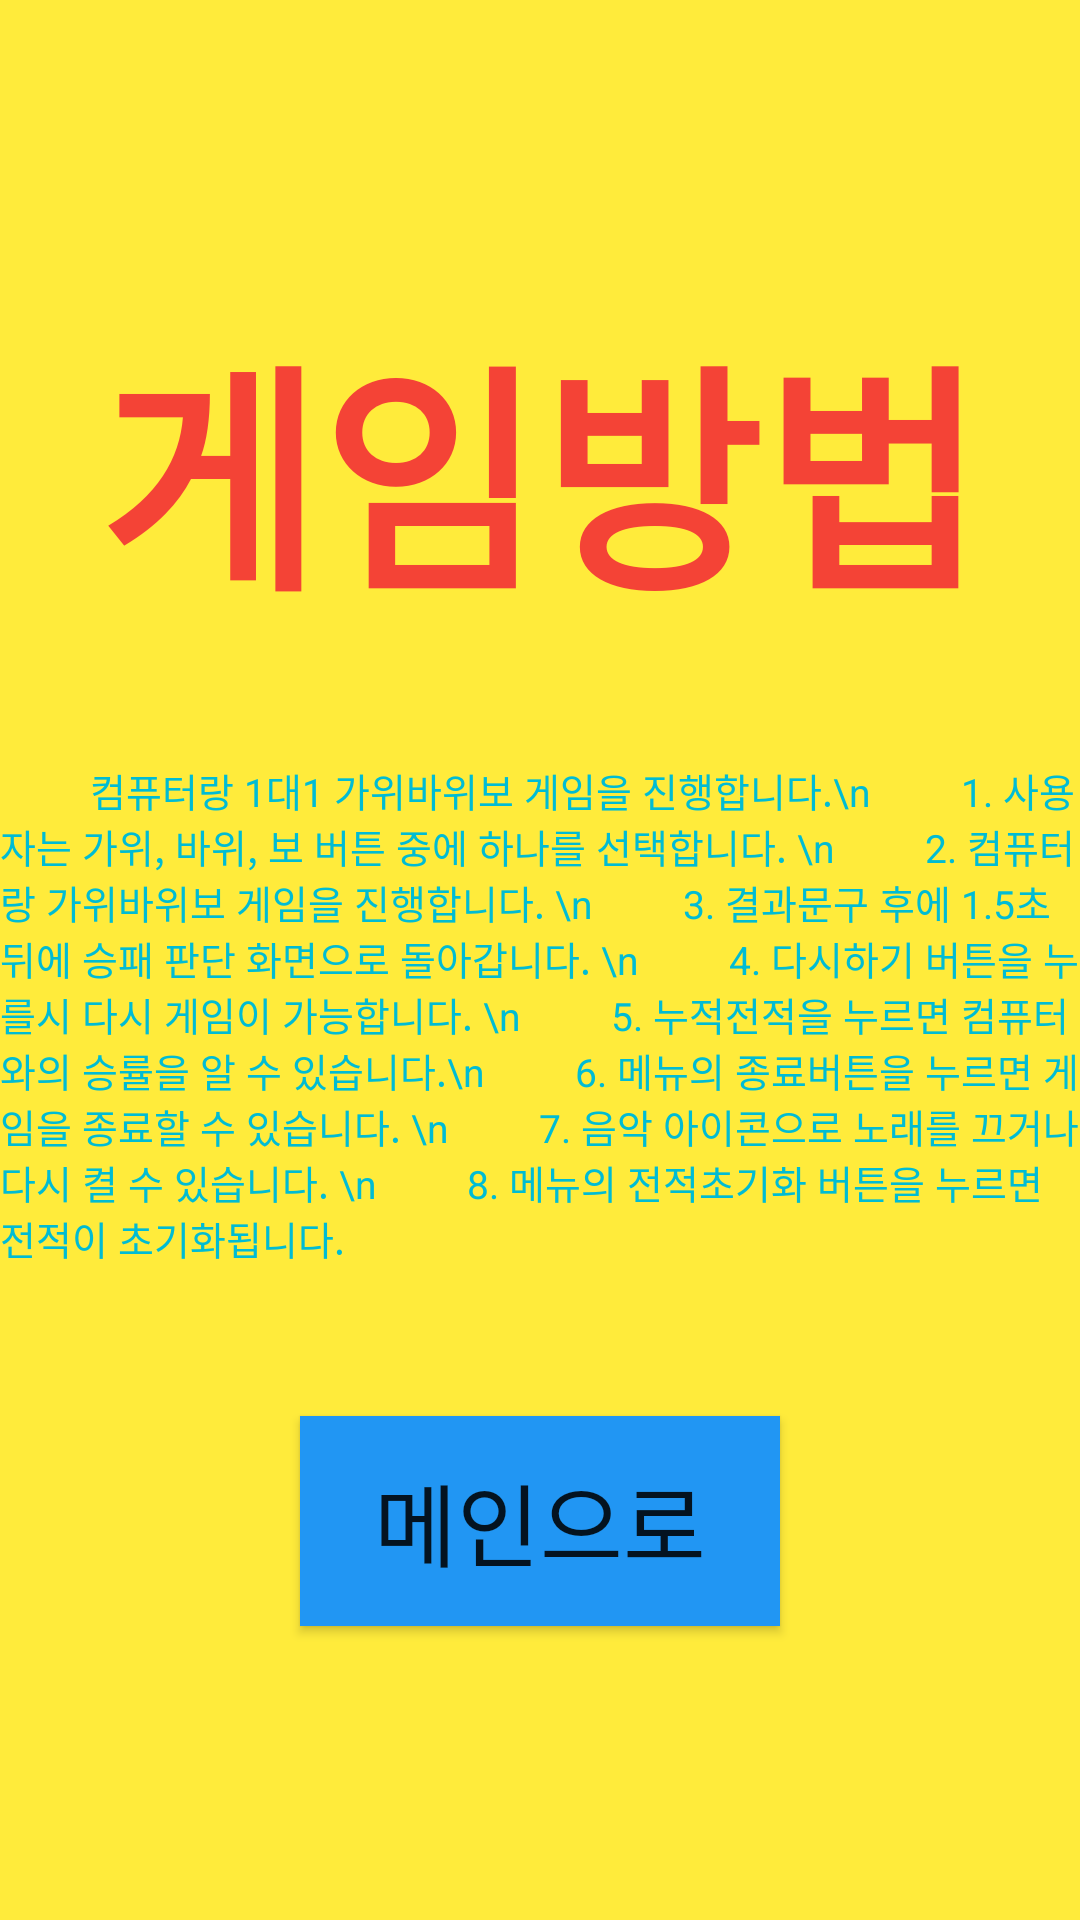

This screen was rendered from an Android layout file. Write that file and the resources it references.
<!-- AndroidManifest.xml: application theme Theme.GawiBawiBo -->
<!-- res/layout/rule.xml -->
<?xml version="1.0" encoding="utf-8"?>
<LinearLayout xmlns:android="http://schemas.android.com/apk/res/android"
    xmlns:app="http://schemas.android.com/apk/res-auto"
    xmlns:tools="http://schemas.android.com/tools"
    android:layout_width="match_parent"
    android:layout_height="match_parent"
    android:orientation="vertical"
    android:background="@color/yellow"
    android:gravity="center"
    tools:context=".Rule">

    <TextView
        android:layout_width="wrap_content"
        android:layout_height="wrap_content"
        android:text="게임방법"
        android:layout_gravity="center"
        android:textSize="80sp"
        android:layout_marginBottom="120px"
        android:textStyle="bold"
        android:textColor="@color/red"
        />


    <TextView
        android:layout_width="wrap_content"
        android:layout_height="wrap_content"
        android:text="
        컴퓨터랑 1대1 가위바위보 게임을 진행합니다.\n
        1. 사용자는 가위, 바위, 보 버튼 중에 하나를 선택합니다. \n
        2. 컴퓨터랑 가위바위보 게임을 진행합니다. \n
        3. 결과문구 후에 1.5초 뒤에 승패 판단 화면으로 돌아갑니다. \n
        4. 다시하기 버튼을 누를시 다시 게임이 가능합니다. \n
        5. 누적전적을 누르면 컴퓨터와의 승률을 알 수 있습니다.\n
        6. 메뉴의 종료버튼을 누르면 게임을 종료할 수 있습니다. \n
        7. 음악 아이콘으로 노래를 끄거나 다시 켤 수 있습니다. \n
        8. 메뉴의 전적초기화 버튼을 누르면 전적이 초기화됩니다.
       "
        android:layout_marginBottom="50dp"
        android:textSize="13sp"
        android:layout_gravity="center"
        android:textColor="@color/sky"
        />

    <android.widget.Button
        android:id="@+id/main_btn"
        android:layout_width="160dp"
        android:layout_height="70dp"
        android:text="메인으로"
        android:textSize="30dp"
        android:background="@color/blue"
        />
</LinearLayout>
<!-- resources referenced by this layout -->
<resources>
  <color name="blue">#2196F3</color>
  <color name="red">#F44336</color>
  <color name="sky">#00BCD4</color>
  <color name="yellow">#FFFFEB3B</color>
  <style name="Theme.GawiBawiBo" parent="Theme.AppCompat.Light">
          
          <item name="colorPrimary">@color/white</item>
          <item name="colorPrimaryVariant">@color/purple_700</item>
          <item name="colorOnPrimary">@color/black</item>
          
          <item name="colorSecondary">@color/teal_200</item>
          <item name="colorSecondaryVariant">@color/teal_700</item>
          <item name="colorOnSecondary">@color/black</item>
          
          <item name="android:statusBarColor">?attr/colorPrimaryVariant</item>
          
      </style>
  <color name="white">#FFFFFFFF</color>
  <color name="purple_700">#FF3700B3</color>
  <color name="black">#FF000000</color>
  <color name="teal_200">#FF03DAC5</color>
  <color name="teal_700">#FF018786</color>
</resources>
